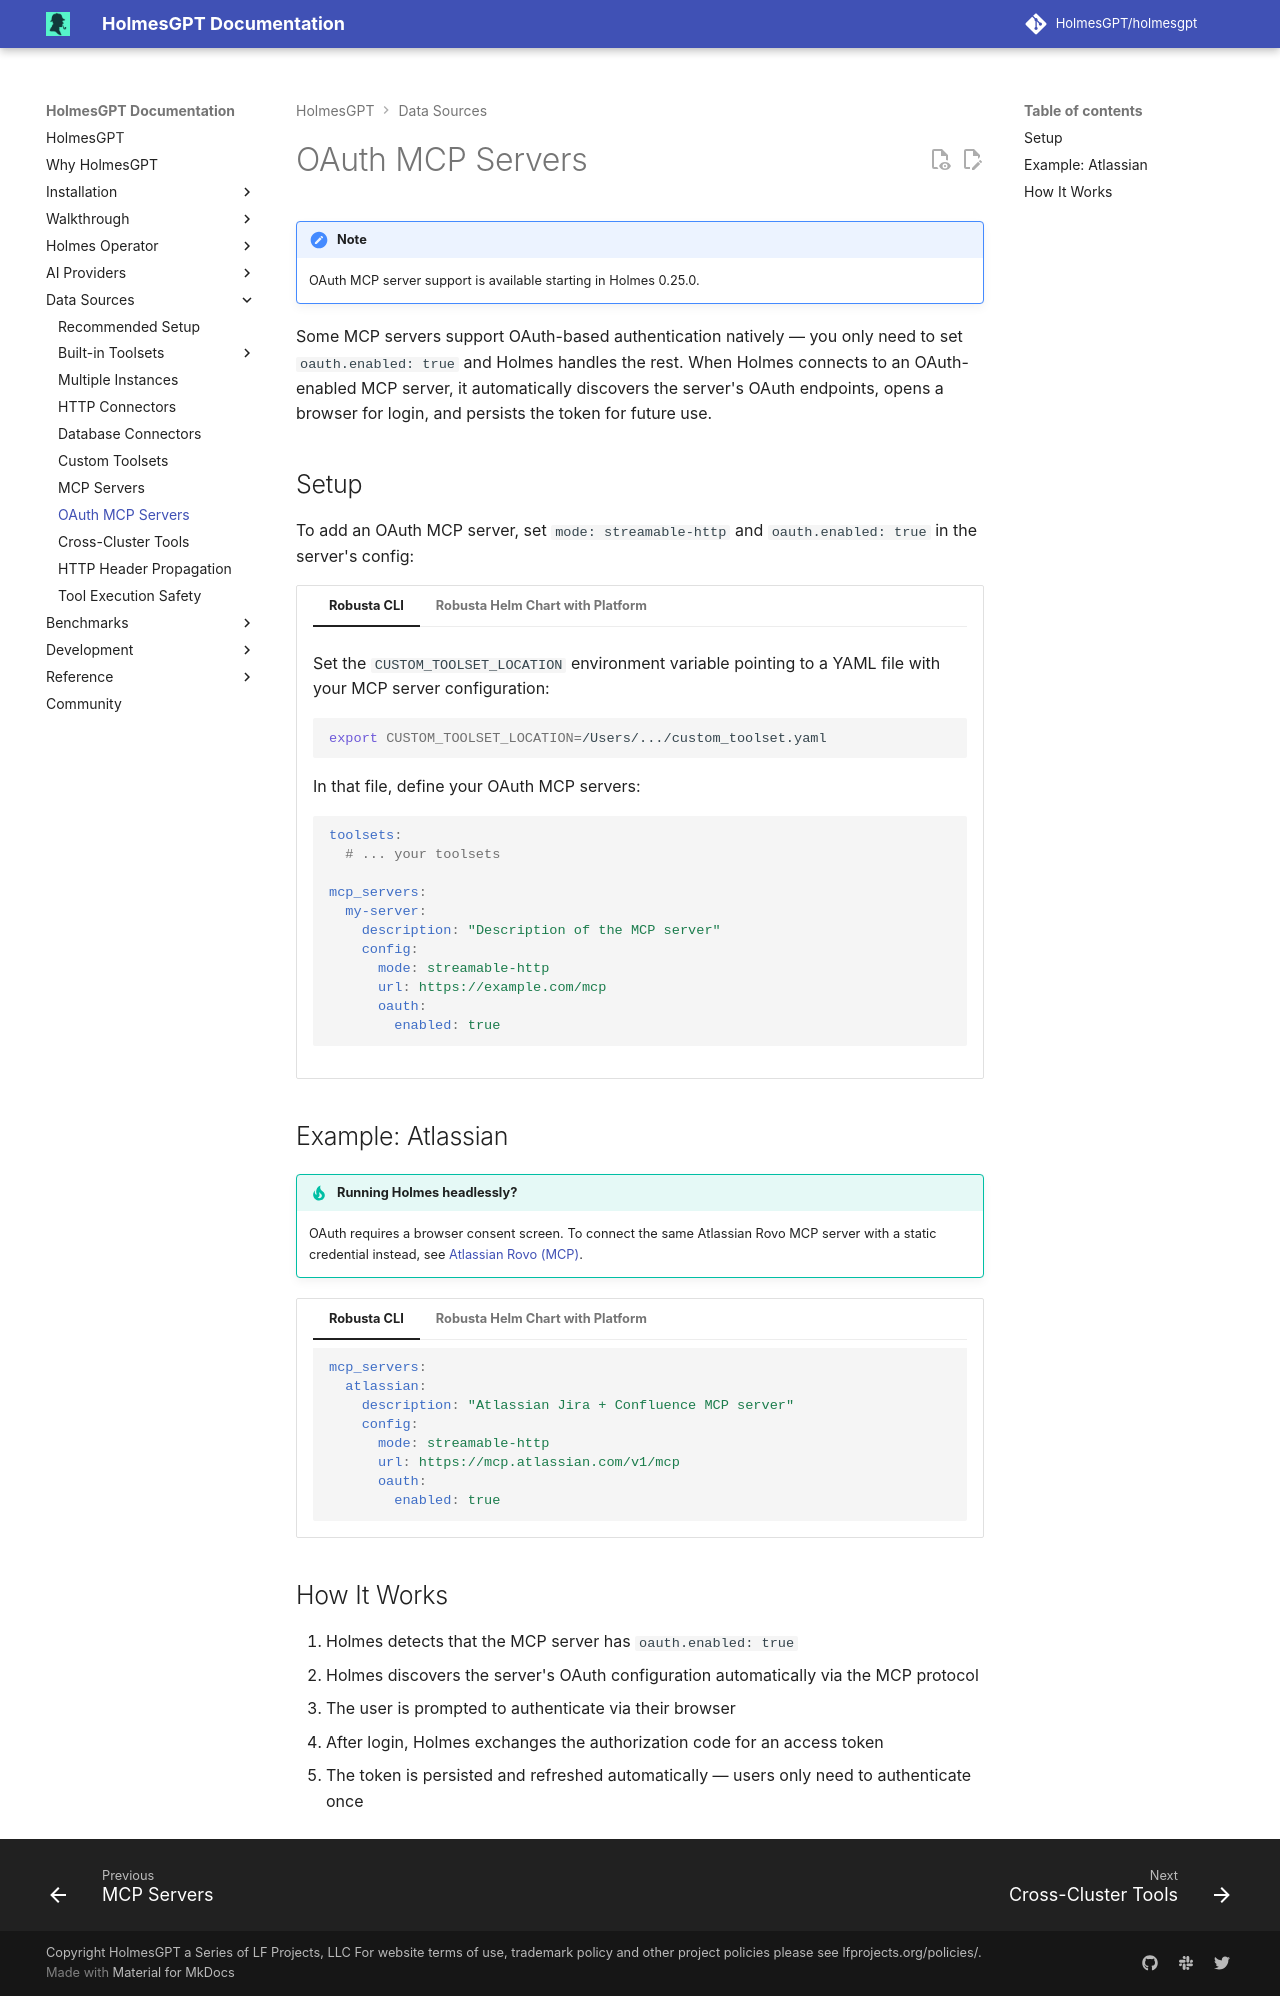

repository: mochengqian/TracePilot · page: dev/data-sources/oauth-mcp-servers/index.html · generator: mkdocs

# OAuth MCP Servers

!!! note
    OAuth MCP server support is available starting in Holmes 0.25.0.

Some MCP servers support OAuth-based authentication natively — you only need to set `oauth.enabled: true` and Holmes handles the rest. When Holmes connects to an OAuth-enabled MCP server, it automatically discovers the server's OAuth endpoints, opens a browser for login, and persists the token for future use.

## Setup

To add an OAuth MCP server, set `mode: streamable-http` and `oauth.enabled: true` in the server's config:

=== "Robusta CLI"

    Set the `CUSTOM_TOOLSET_LOCATION` environment variable pointing to a YAML file with your MCP server configuration:

    ```bash
    export CUSTOM_TOOLSET_LOCATION=/Users/.../custom_toolset.yaml
    ```

    In that file, define your OAuth MCP servers:

    ```yaml
    toolsets:
      # ... your toolsets

    mcp_servers:
      my-server:
        description: "Description of the MCP server"
        config:
          mode: streamable-http
          url: https://example.com/mcp
          oauth:
            enabled: true
    ```

=== "Robusta Helm Chart with Platform"

    Add the MCP servers to your `generated_values.yaml`. Make sure `enableHolmesGPT` is set to `true` and SaaS is enabled:

    ```yaml
    holmes:
      mcp_servers:
        my-server:
          description: "Description of the MCP server"
          config:
            mode: streamable-http
            url: https://example.com/mcp
            oauth:
              enabled: true
    ```

    ```bash
    helm upgrade robusta robusta/robusta --values=generated_values.yaml --set clusterName=<YOUR_CLUSTER_NAME>
    ```

## Example: Atlassian

!!! tip "Running Holmes headlessly?"
    OAuth requires a browser consent screen. To connect the same Atlassian Rovo MCP server with a static credential instead, see [Atlassian Rovo (MCP)](builtin-toolsets/atlassian-rovo-mcp.md).

=== "Robusta CLI"

    ```yaml
    mcp_servers:
      atlassian:
        description: "Atlassian Jira + Confluence MCP server"
        config:
          mode: streamable-http
          url: https://mcp.atlassian.com/v1/mcp
          oauth:
            enabled: true
    ```

=== "Robusta Helm Chart with Platform"

    **Before configuring Holmes, set up the Atlassian side:**

    1. Go to [https://admin.atlassian.com/](https://admin.atlassian.com/) and select your organization
    2. Navigate to **Rovo** → **Rovo MCP Server**
    3. Click **Add domain** and enter your Robusta platform URL, matching your region:

        | Region | URL |
        |--------|-----|
        | US (default) | `https://platform.robusta.dev/**` |
        | EU | `https://platform.eu.robusta.dev/**` |
        | AP | `https://platform.ap.robusta.dev/**` |

    **Update your values and helm install or upgrade:**

    ```yaml
    holmes:
      mcp_servers:
        atlassian:
          config:
            mode: streamable-http
            url: https://mcp.atlassian.com/v1/mcp
            oauth:
              enabled: true
    ```

## How It Works

1. Holmes detects that the MCP server has `oauth.enabled: true`
2. Holmes discovers the server's OAuth configuration automatically via the MCP protocol
3. The user is prompted to authenticate via their browser
4. After login, Holmes exchanges the authorization code for an access token
5. The token is persisted and refreshed automatically — users only need to authenticate once
